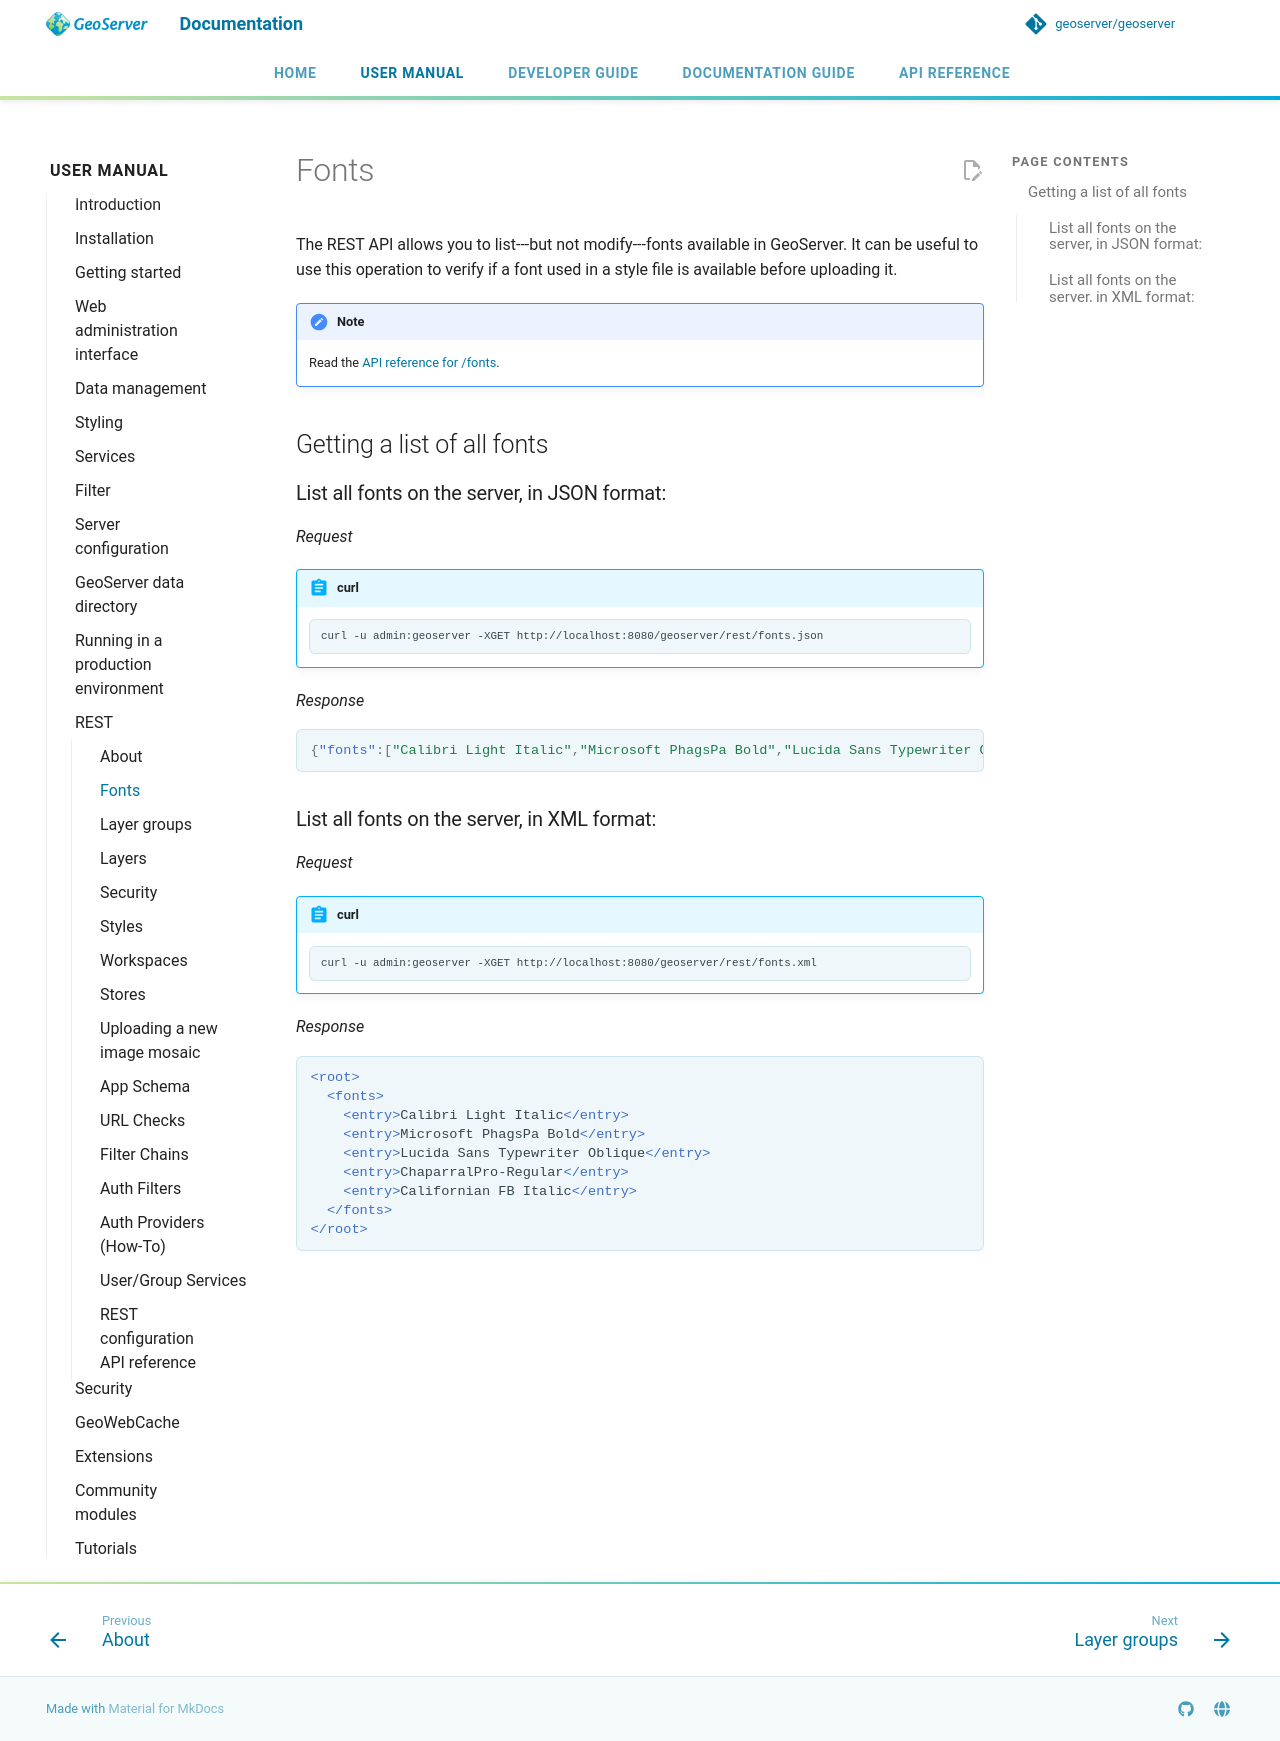

repository: geoserver/geoserver · page: 3.0.x/en/user/rest/fonts/index.html · generator: mkdocs

---
render_macros: true
---

# Fonts

The REST API allows you to list---but not modify---fonts available in GeoServer. It can be useful to use this operation to verify if a font used in a style file is available before uploading it.

!!! note
    Read the [API reference for /fonts]({{ api_url }}?urls.primaryName=Fonts).

## Getting a list of all fonts

### List all fonts on the server, in JSON format:

*Request*

!!! abstract "curl"

        curl -u admin:geoserver -XGET http://localhost:8080/geoserver/rest/fonts.json

*Response*

```json
{"fonts":["Calibri Light Italic","Microsoft PhagsPa Bold","Lucida Sans Typewriter Oblique","ChaparralPro-Regular","Californian FB Italic"]}
```

### List all fonts on the server, in XML format:

*Request*

!!! abstract "curl"

        curl -u admin:geoserver -XGET http://localhost:8080/geoserver/rest/fonts.xml

*Response*

```xml
<root>
  <fonts>
    <entry>Calibri Light Italic</entry>
    <entry>Microsoft PhagsPa Bold</entry>
    <entry>Lucida Sans Typewriter Oblique</entry>
    <entry>ChaparralPro-Regular</entry>
    <entry>Californian FB Italic</entry>
  </fonts>
</root>
```
